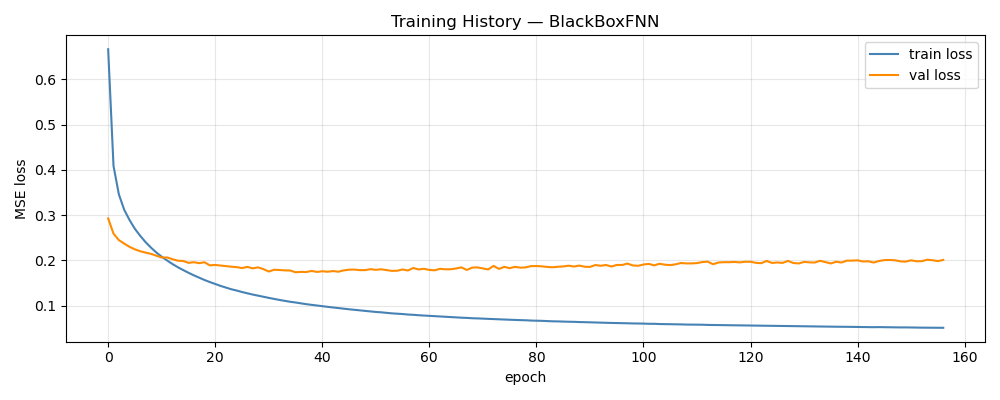

Source data for this figure (header and first rows):
epoch, train_loss, val_loss, train_rmse, val_rmse, w_d, w_p
1, 0.6664, 0.2926, 0.7463, 0.1295, 1, 0.00000000
2, 0.4086, 0.2591, 0.5867, 0.1201, 1, 0.00000000
3, 0.3458, 0.2447, 0.5417, 0.1166, 1, 0.00000000
4, 0.3117, 0.237, 0.5147, 0.114, 1, 0.00000000
5, 0.2889, 0.2298, 0.4956, 0.1125, 1, 0.00000000
6, 0.2696, 0.2243, 0.4787, 0.1109, 1, 0.00000000
7, 0.254, 0.2202, 0.4645, 0.1096, 1, 0.00000000
8, 0.2401, 0.2171, 0.4515, 0.1084, 1, 0.00000000
9, 0.2281, 0.2144, 0.4401, 0.108, 1, 0.00000000
10, 0.2173, 0.2104, 0.4294, 0.1069, 1, 0.00000000
11, 0.2081, 0.2063, 0.42, 0.1057, 1, 0.00000000
12, 0.1998, 0.2065, 0.4116, 0.1055, 1, 0.00000000
13, 0.192, 0.2026, 0.4032, 0.1045, 1, 0.00000000
14, 0.185, 0.1993, 0.3956, 0.1037, 1, 0.00000000
15, 0.1786, 0.1987, 0.3887, 0.1034, 1, 0.00000000
16, 0.1726, 0.1945, 0.3821, 0.1025, 1, 0.00000000
17, 0.1669, 0.1959, 0.3757, 0.1021, 1, 0.00000000
18, 0.1618, 0.1939, 0.3698, 0.1017, 1, 0.00000000
19, 0.1566, 0.1958, 0.3637, 0.1017, 1, 0.00000000
20, 0.1521, 0.1889, 0.3584, 0.1005, 1, 0.00000000
21, 0.1478, 0.1898, 0.3533, 0.1004, 1, 0.00000000
22, 0.1436, 0.1885, 0.348, 0.09958, 1, 0.00000000
23, 0.14, 0.187, 0.3437, 0.09914, 1, 0.00000000
24, 0.1362, 0.186, 0.3389, 0.09906, 1, 0.00000000
25, 0.1333, 0.185, 0.3353, 0.09896, 1, 0.00000000
26, 0.1301, 0.183, 0.3311, 0.09834, 1, 0.00000000
27, 0.1272, 0.1856, 0.3275, 0.09864, 1, 0.00000000
28, 0.1245, 0.1823, 0.324, 0.09826, 1, 0.00000000
29, 0.122, 0.1845, 0.3206, 0.09844, 1, 0.00000000
30, 0.1196, 0.1807, 0.3175, 0.09792, 1, 0.00000000
31, 0.1171, 0.1753, 0.3142, 0.09685, 1, 0.00000000
32, 0.1148, 0.1793, 0.3112, 0.09757, 1, 0.00000000
33, 0.1126, 0.1787, 0.3081, 0.09725, 1, 0.00000000
34, 0.1105, 0.1779, 0.3054, 0.09766, 1, 0.00000000
35, 0.1085, 0.1776, 0.3025, 0.09727, 1, 0.00000000
36, 0.1069, 0.1737, 0.3003, 0.09628, 1, 0.00000000
37, 0.105, 0.1745, 0.2977, 0.09623, 1, 0.00000000
38, 0.1032, 0.1742, 0.2952, 0.09715, 1, 0.00000000
39, 0.1017, 0.1766, 0.2931, 0.09734, 1, 0.00000000
40, 0.1, 0.1745, 0.2906, 0.09646, 1, 0.00000000
41, 0.09856, 0.176, 0.2885, 0.09667, 1, 0.00000000
42, 0.09731, 0.1749, 0.2867, 0.09651, 1, 0.00000000
43, 0.09592, 0.1764, 0.2847, 0.096, 1, 0.00000000
44, 0.09454, 0.1749, 0.2826, 0.0969, 1, 0.00000000
45, 0.09317, 0.1779, 0.2806, 0.09783, 1, 0.00000000
46, 0.09193, 0.1794, 0.2788, 0.09758, 1, 0.00000000
47, 0.09069, 0.1797, 0.2769, 0.09723, 1, 0.00000000
48, 0.08945, 0.1784, 0.275, 0.0968, 1, 0.00000000
49, 0.08839, 0.1785, 0.2735, 0.09722, 1, 0.00000000
50, 0.0872, 0.1805, 0.2716, 0.09679, 1, 0.00000000
51, 0.08601, 0.1791, 0.2697, 0.09646, 1, 0.00000000
52, 0.08522, 0.1802, 0.2685, 0.09673, 1, 0.00000000
53, 0.08413, 0.1784, 0.2669, 0.09684, 1, 0.00000000
54, 0.08289, 0.1767, 0.2649, 0.09617, 1, 0.00000000
55, 0.08226, 0.1771, 0.264, 0.09629, 1, 0.00000000
56, 0.08143, 0.1798, 0.2627, 0.09657, 1, 0.00000000
57, 0.08029, 0.1776, 0.2609, 0.09561, 1, 0.00000000
58, 0.07974, 0.1832, 0.26, 0.09706, 1, 0.00000000
59, 0.07875, 0.1799, 0.2585, 0.09704, 1, 0.00000000
60, 0.07807, 0.1813, 0.2573, 0.0977, 1, 0.00000000
... 97 more rows
